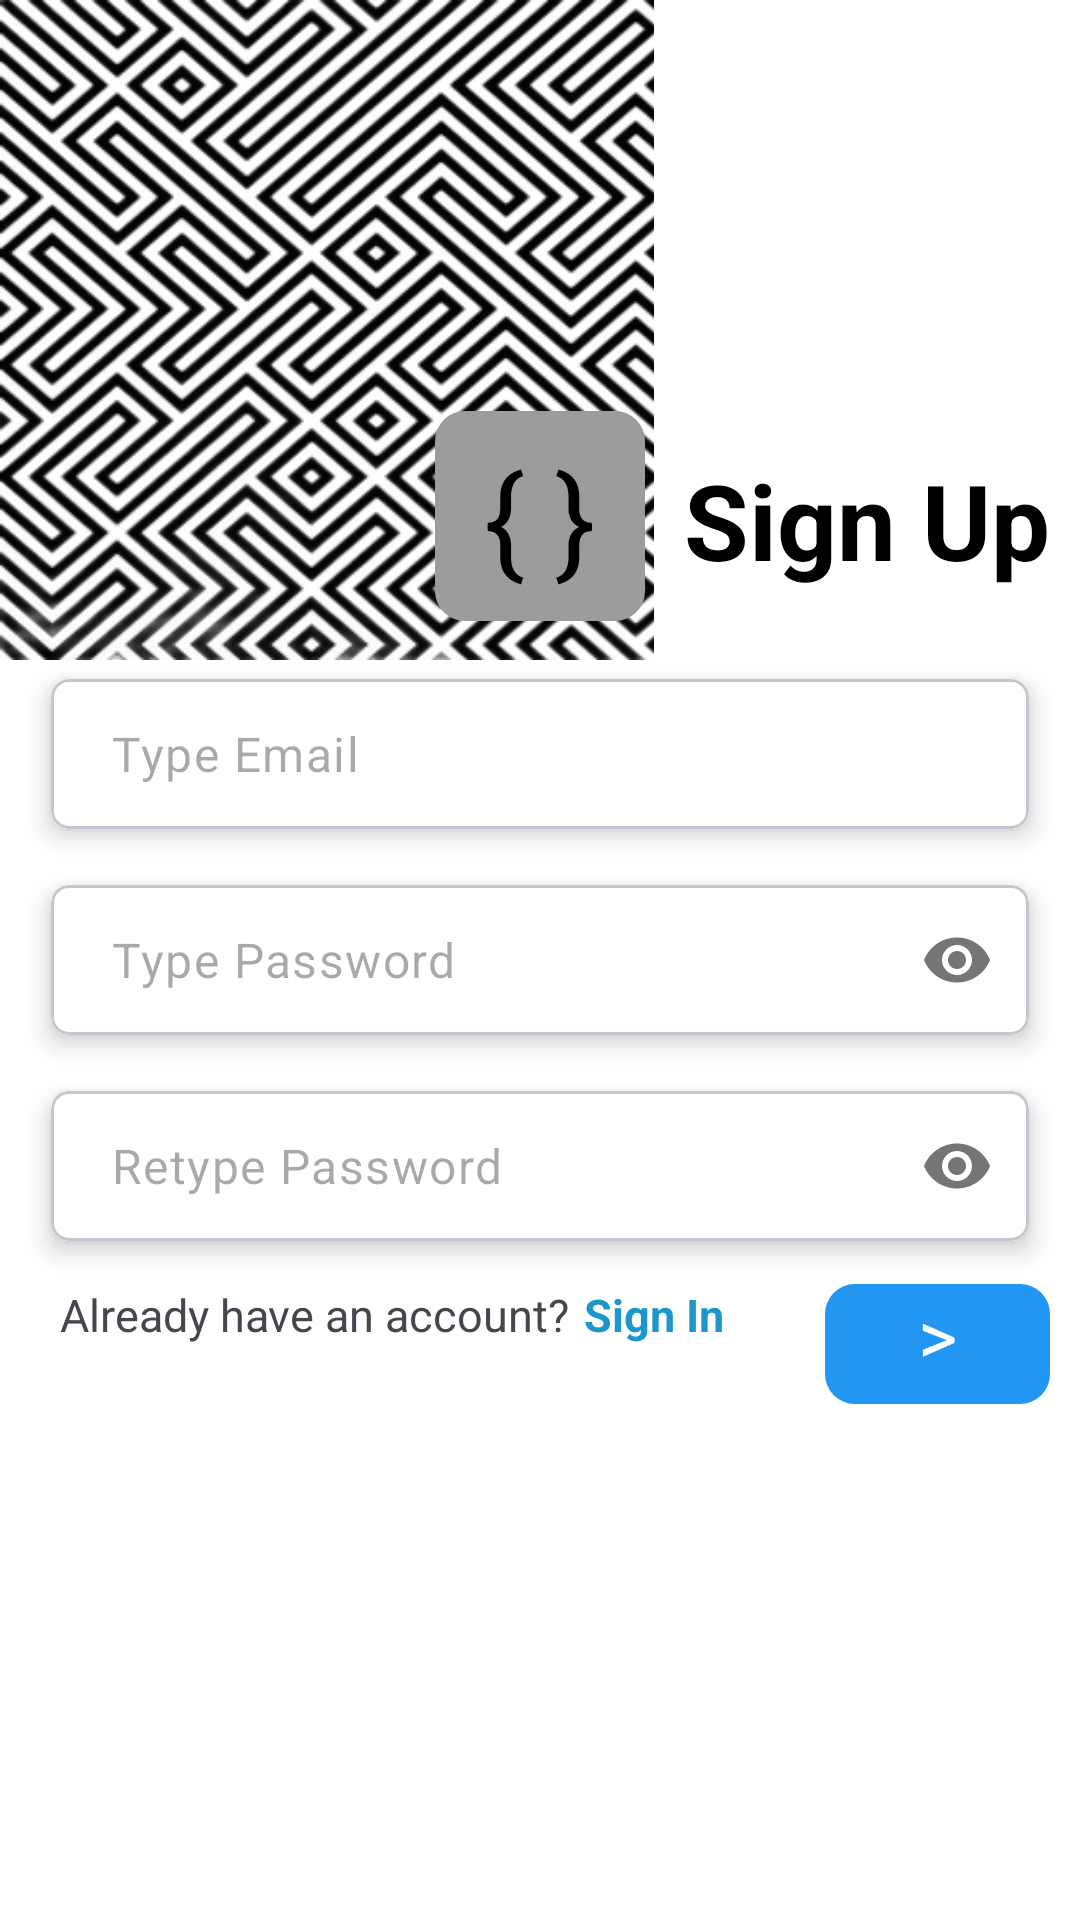

Here is an Android app screen rendered from its layout file. Give the layout XML and the strings, colors and styles it references.
<!-- AndroidManifest.xml: application theme Theme.Doit -->
<!-- res/layout/fragment_sign_up.xml -->
<?xml version="1.0" encoding="utf-8"?>
<androidx.constraintlayout.widget.ConstraintLayout xmlns:android="http://schemas.android.com/apk/res/android"
    xmlns:app="http://schemas.android.com/apk/res-auto"
    xmlns:tools="http://schemas.android.com/tools"
    android:layout_width="match_parent"
    android:layout_height="match_parent"
    android:background="@color/white"
    tools:context=".fragments.SignUpFragment">

    <ImageView
        android:id="@+id/image1"
        android:layout_width="match_parent"
        android:layout_height="220dp"
        android:background="@drawable/abstract3"
        app:layout_constraintTop_toTopOf="parent"/>

    <TextView
        android:layout_width="wrap_content"
        android:layout_height="match_parent"
        android:text="@string/sign_up"
        android:textSize="35sp"
        android:textStyle="bold"
        android:paddingTop="150dp"
        android:paddingHorizontal="10dp"
        android:background="@color/white"
        android:textColor="@color/black"
        app:layout_constraintRight_toRightOf="parent"
        app:layout_constraintTop_toTopOf="parent"/>
    <LinearLayout
        android:layout_width="70dp"
        android:layout_height="70dp"
        android:backgroundTint="#9c9c9c"
        android:background="@drawable/rectangle_rounded"
        android:layout_marginBottom="10dp"
        app:layout_constraintBottom_toTopOf="@id/card1"
        app:layout_constraintLeft_toLeftOf="parent"
        app:layout_constraintRight_toRightOf="parent"
        android:padding="5dp">

        <TextView
            android:layout_width="match_parent"
            android:layout_height="match_parent"
            android:text="{ }"
            android:textColor="@color/black"
            android:textSize="40sp"
            android:gravity="center"/>
    </LinearLayout>

    <com.google.android.material.card.MaterialCardView
        android:id="@+id/card1"
        android:layout_width="match_parent"
        android:layout_height="wrap_content"
        android:layout_marginHorizontal="10dp"
        app:cardCornerRadius="6dp"
        app:cardElevation="5dp"
        app:cardUseCompatPadding="true"
        app:layout_constraintBottom_toTopOf="@id/card2"
        app:layout_constraintLeft_toLeftOf="parent"
        app:layout_constraintRight_toRightOf="parent">

        <com.google.android.material.textfield.TextInputLayout
            android:layout_width="match_parent"
            android:layout_height="50dp"
            android:background="@color/white"
            app:boxStrokeWidth="0dp"
            app:boxStrokeWidthFocused="0dp"
            app:hintEnabled="false">

            <com.google.android.material.textfield.TextInputEditText
                android:id="@+id/emailEditText"
                android:layout_width="match_parent"
                android:layout_height="match_parent"
                android:background="@color/white"
                android:hint="@string/type_email"
                android:inputType="textEmailAddress"
                android:paddingStart="20dp"
                android:textColor="@color/black"
                android:paddingVertical="5dp"/>
        </com.google.android.material.textfield.TextInputLayout>
    </com.google.android.material.card.MaterialCardView>

    <com.google.android.material.card.MaterialCardView
        android:id="@+id/card2"
        android:layout_width="match_parent"
        android:layout_height="wrap_content"
        android:layout_marginHorizontal="10dp"
        app:cardCornerRadius="6dp"
        app:cardElevation="5dp"
        app:cardUseCompatPadding="true"
        app:layout_constraintBottom_toBottomOf="parent"
        app:layout_constraintLeft_toLeftOf="parent"
        app:layout_constraintTop_toTopOf="parent"
        app:layout_constraintRight_toRightOf="parent">

        <com.google.android.material.textfield.TextInputLayout
            android:layout_width="match_parent"
            android:layout_height="50dp"
            android:background="@color/white"
            app:boxStrokeWidth="0dp"
            app:boxStrokeWidthFocused="0dp"
            app:hintEnabled="false"
            app:passwordToggleEnabled="true">

            <com.google.android.material.textfield.TextInputEditText
                android:id="@+id/passEditText"
                android:layout_width="match_parent"
                android:layout_height="match_parent"
                android:background="@color/white"
                android:hint="@string/type_password"
                android:inputType="textPassword"
                android:paddingStart="20dp"
                android:textColor="@color/black"
                android:paddingVertical="5dp" />
        </com.google.android.material.textfield.TextInputLayout>
    </com.google.android.material.card.MaterialCardView>

    <com.google.android.material.card.MaterialCardView
        android:id="@+id/card3"
        android:layout_width="match_parent"
        android:layout_height="wrap_content"
        android:layout_marginHorizontal="10dp"
        app:cardCornerRadius="6dp"
        app:cardElevation="5dp"
        app:cardUseCompatPadding="true"
        app:layout_constraintLeft_toLeftOf="parent"
        app:layout_constraintTop_toBottomOf="@id/card2"
        app:layout_constraintRight_toRightOf="parent">

        <com.google.android.material.textfield.TextInputLayout
            android:layout_width="match_parent"
            android:layout_height="50dp"
            android:background="@color/white"
            app:boxStrokeWidth="0dp"
            app:boxStrokeWidthFocused="0dp"
            app:hintEnabled="false"
            app:passwordToggleEnabled="true">

            <com.google.android.material.textfield.TextInputEditText
                android:id="@+id/repassEditText"
                android:layout_width="match_parent"
                android:layout_height="match_parent"
                android:background="@color/white"
                android:hint="@string/retype_password"
                android:inputType="textPassword"
                android:paddingStart="20dp"
                android:textColor="@color/black"
                android:paddingVertical="5dp" />
        </com.google.android.material.textfield.TextInputLayout>
    </com.google.android.material.card.MaterialCardView>
    <TextView
        android:id="@+id/text3"
        android:layout_width="wrap_content"
        android:layout_height="wrap_content"
        android:text="@string/already_have_an_account"
        android:textSize="15sp"
        android:layout_marginTop="5dp"
        android:layout_marginLeft="10dp"
        app:layout_constraintTop_toBottomOf="@id/card3"
        app:layout_constraintLeft_toLeftOf="@id/card3"/>
    <TextView
        android:id="@+id/signInTextView"
        android:layout_width="wrap_content"
        android:layout_height="wrap_content"
        android:text="@string/sign_in"
        android:textSize="15sp"
        android:textColor="#1D97CB"
        android:textStyle="bold"
        android:layout_marginTop="5dp"
        app:layout_constraintLeft_toRightOf="@id/text3"
        android:paddingLeft="5dp"
        app:layout_constraintTop_toBottomOf="@id/card3"/>

    <LinearLayout
        android:id="@+id/nextButton"
        android:layout_width="75dp"
        android:layout_height="40dp"
        android:layout_marginTop="5dp"
        android:background="@drawable/rectangle_rounded"
        android:backgroundTint="#FF2196F3"
        app:layout_constraintTop_toBottomOf="@id/card3"
        app:layout_constraintRight_toRightOf="@id/card3">

        <TextView
            android:layout_width="match_parent"
            android:layout_height="wrap_content"
            android:text=">"
            android:textColor="@color/white"
            android:gravity="center"
            android:textSize="25sp"
            />
    </LinearLayout>







    />
</androidx.constraintlayout.widget.ConstraintLayout>
<!-- resources referenced by this layout -->
<resources>
  <!-- drawable abstract3: png bitmap (drawable, 258931 bytes) -->
  <!-- drawable rectangle_rounded (drawable) -->
  <?xml version="1.0" encoding="utf-8"?>
  <selector xmlns:android="http://schemas.android.com/apk/res/android">
      
      <item android:state_pressed="true">
          <shape android:shape="rectangle">
              <corners android:radius="40dp" />
          </shape>
      </item>
  
      
      <item>
          <shape android:shape="rectangle">
  
              <corners android:radius="10dp" />
          </shape>
      </item>
  </selector>
  <string name="already_have_an_account">Already have an account?</string>
  <string name="retype_password">Retype Password</string>
  <string name="sign_in">Sign In</string>
  <string name="sign_up">Sign Up</string>
  <string name="type_email">Type Email</string>
  <string name="type_password">Type Password</string>
  <style name="Theme.Doit" parent="Base.Theme.Doit" />
  <style name="Base.Theme.Doit" parent="Theme.Material3.DayNight.NoActionBar">
      </style>
  <!-- not gathered from this repository: default colours our renderer supplied (Android Studio template values) -->
  <color name="black">#FF000000</color>
  <color name="white">#FFFFFFFF</color>
</resources>
